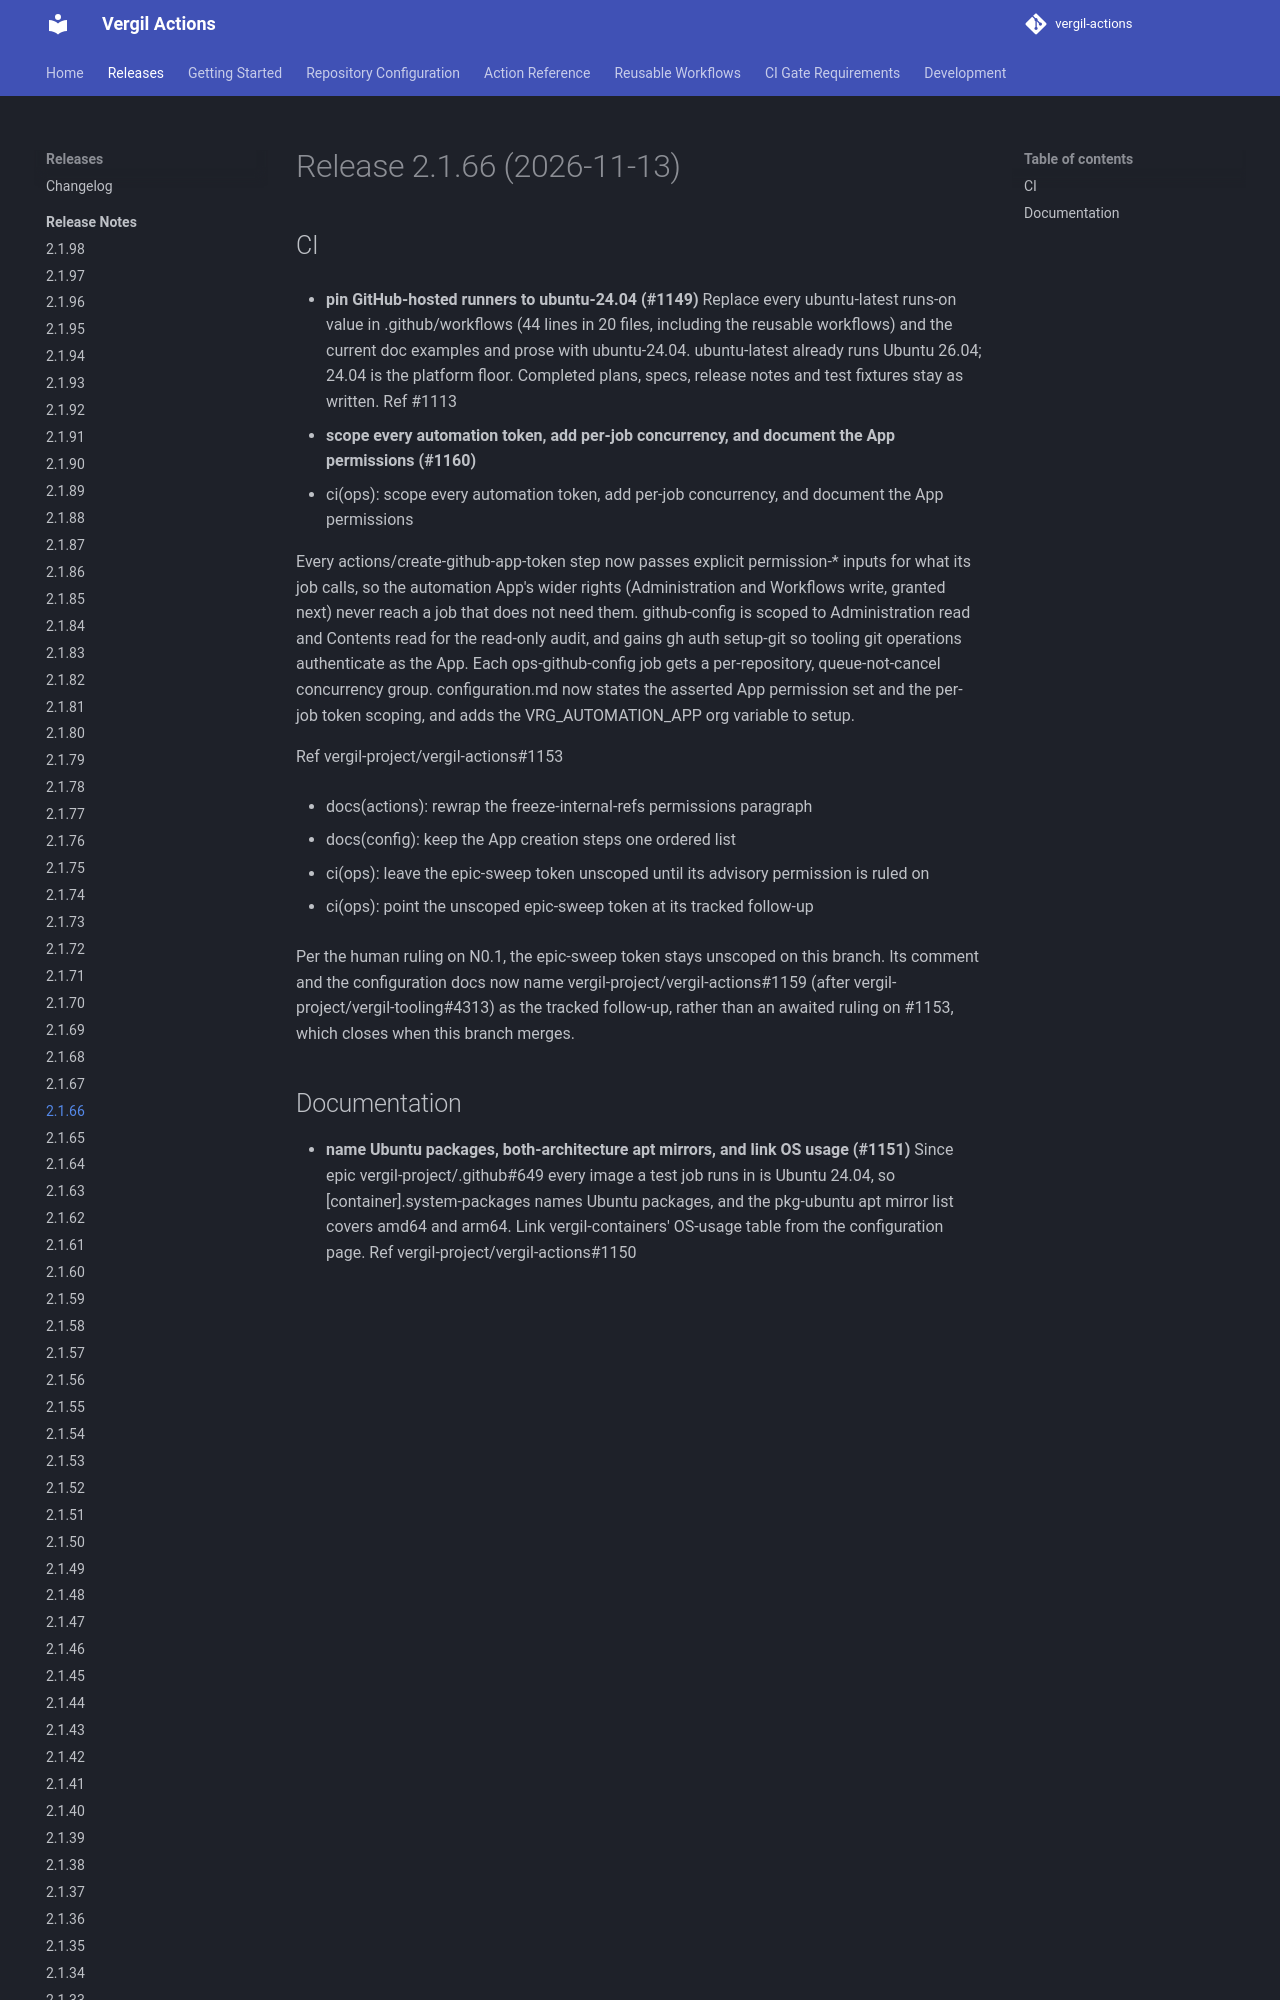

repository: vergil-project/vergil-actions · page: 2.1/releases/v2.1.66/index.html · generator: mkdocs


# Release 2.1.66 (2026-11-13)

## CI

- **pin GitHub-hosted runners to ubuntu-24.04 (#1149)**
Replace every ubuntu-latest runs-on value in .github/workflows (44 lines in 20 files, including the reusable workflows) and the current doc examples and prose with ubuntu-24.04. ubuntu-latest already runs Ubuntu 26.04; 24.04 is the platform floor. Completed plans, specs, release notes and test fixtures stay as written. Ref #1113

- **scope every automation token, add per-job concurrency, and document the App permissions (#1160)**
* ci(ops): scope every automation token, add per-job concurrency, and document the App permissions
